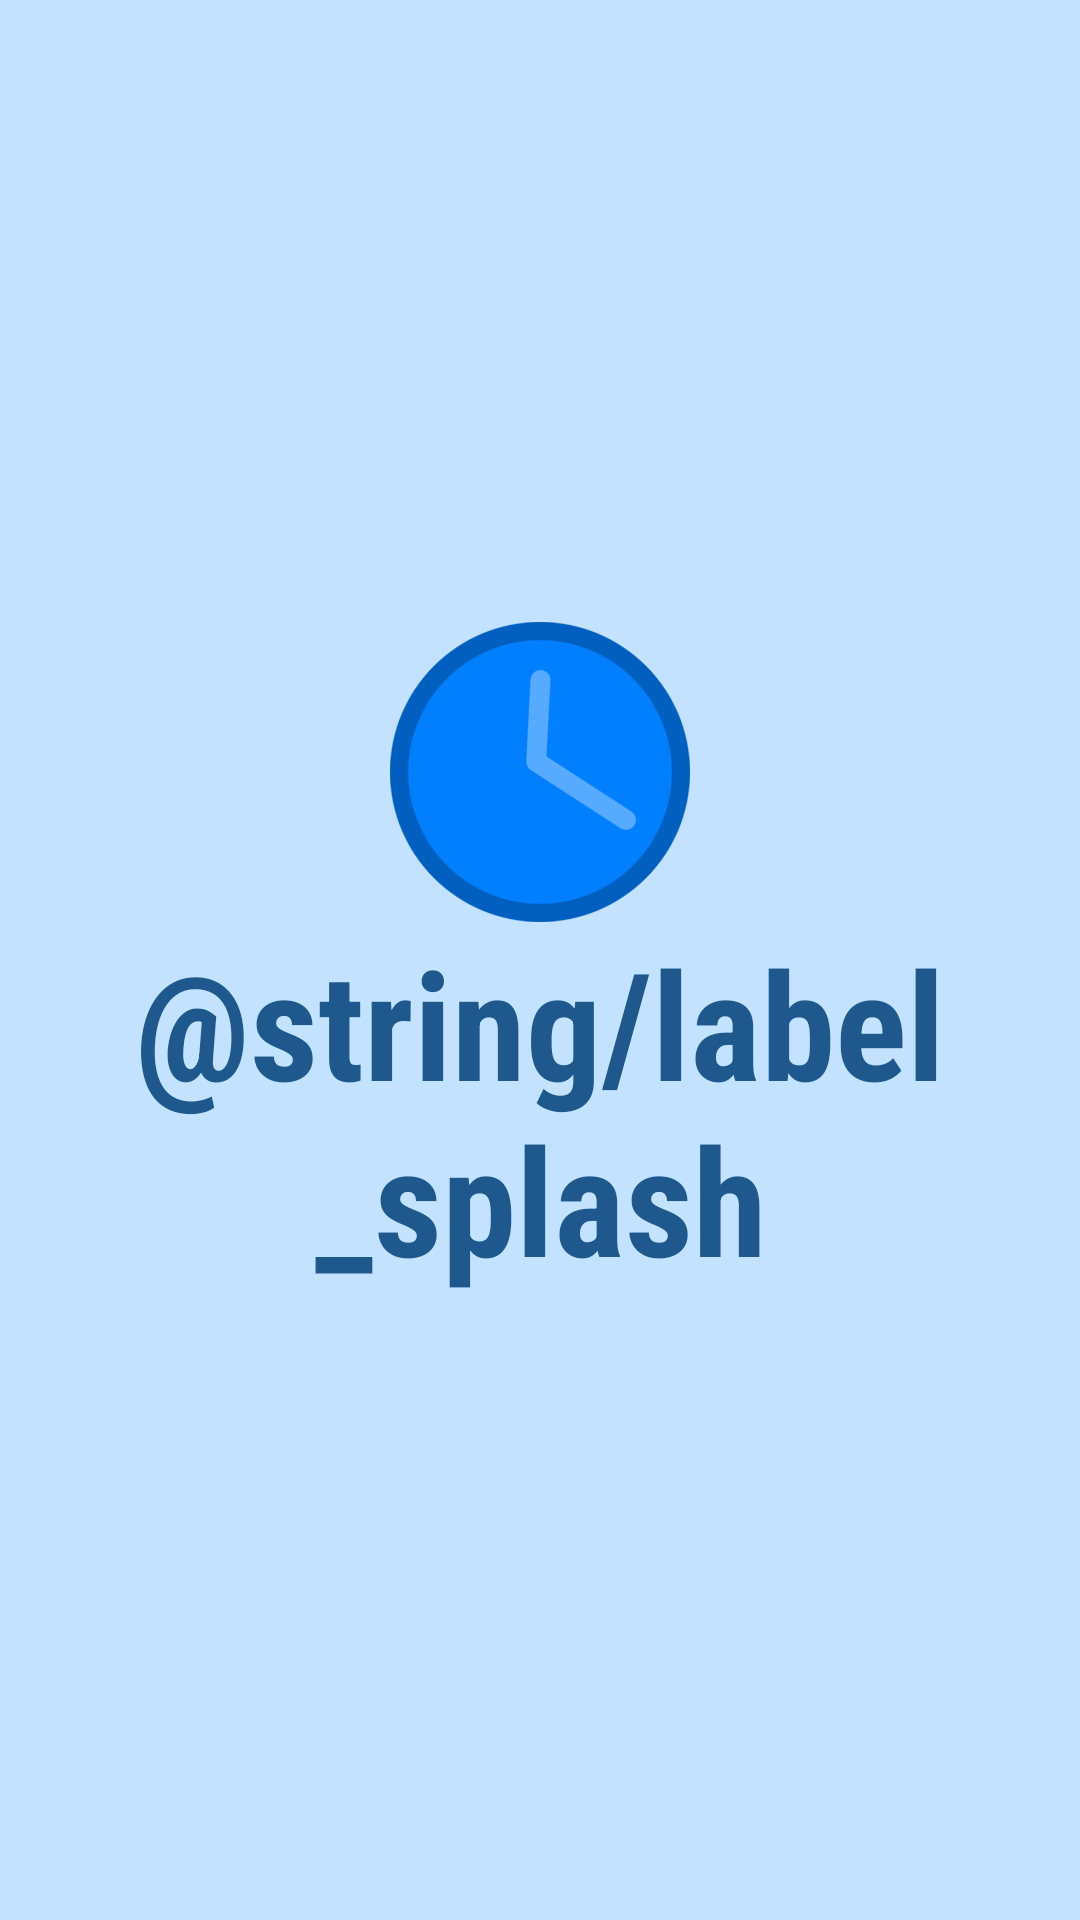

Android layout source for this screen:
<!-- AndroidManifest.xml: application theme AppBase -->
<!-- res/layout/activity_splash.xml -->
<?xml version="1.0" encoding="utf-8"?>
<android.support.constraint.ConstraintLayout xmlns:android="http://schemas.android.com/apk/res/android"
    xmlns:app="http://schemas.android.com/apk/res-auto"
    xmlns:tools="http://schemas.android.com/tools"
    android:layout_width="match_parent"
    android:layout_height="match_parent"
    android:background="@color/backgroundColor"
    tools:context=".activity.SplashActivity">


    <LinearLayout
        android:layout_width="match_parent"
        android:layout_height="match_parent"
        android:orientation="vertical"
        android:gravity="center">

        <ImageView
            android:layout_width="100dp"
            android:layout_height="100dp"
            android:layout_gravity="center_horizontal"
            android:background="@drawable/clock_md"
            android:foregroundGravity="center"/>

        <TextView
            android:layout_width="match_parent"
            android:layout_height="wrap_content"
            android:fontFamily="sans-serif-condensed"
            android:textSize="50sp"
            android:textStyle="bold"
            android:text="@string/label_splash"
            android:gravity="center"
            android:textColor="@color/textColor"/>


    </LinearLayout>
</android.support.constraint.ConstraintLayout>
<!-- resources referenced by this layout -->
<resources>
  <color name="backgroundColor">#C2E2FF</color>
  <color name="textColor">#1E588C</color>
  <!-- drawable clock_md: png bitmap (drawable, 14028 bytes) -->
  <style name="AppBase" parent="Theme.AppCompat.Light.NoActionBar">
          <item name="android:windowNoTitle">true</item>
          <item name="android:windowActionBar">false</item>
          <item name="android:windowFullscreen">true</item>
          <item name="android:windowContentOverlay">@null</item>
      </style>
</resources>
